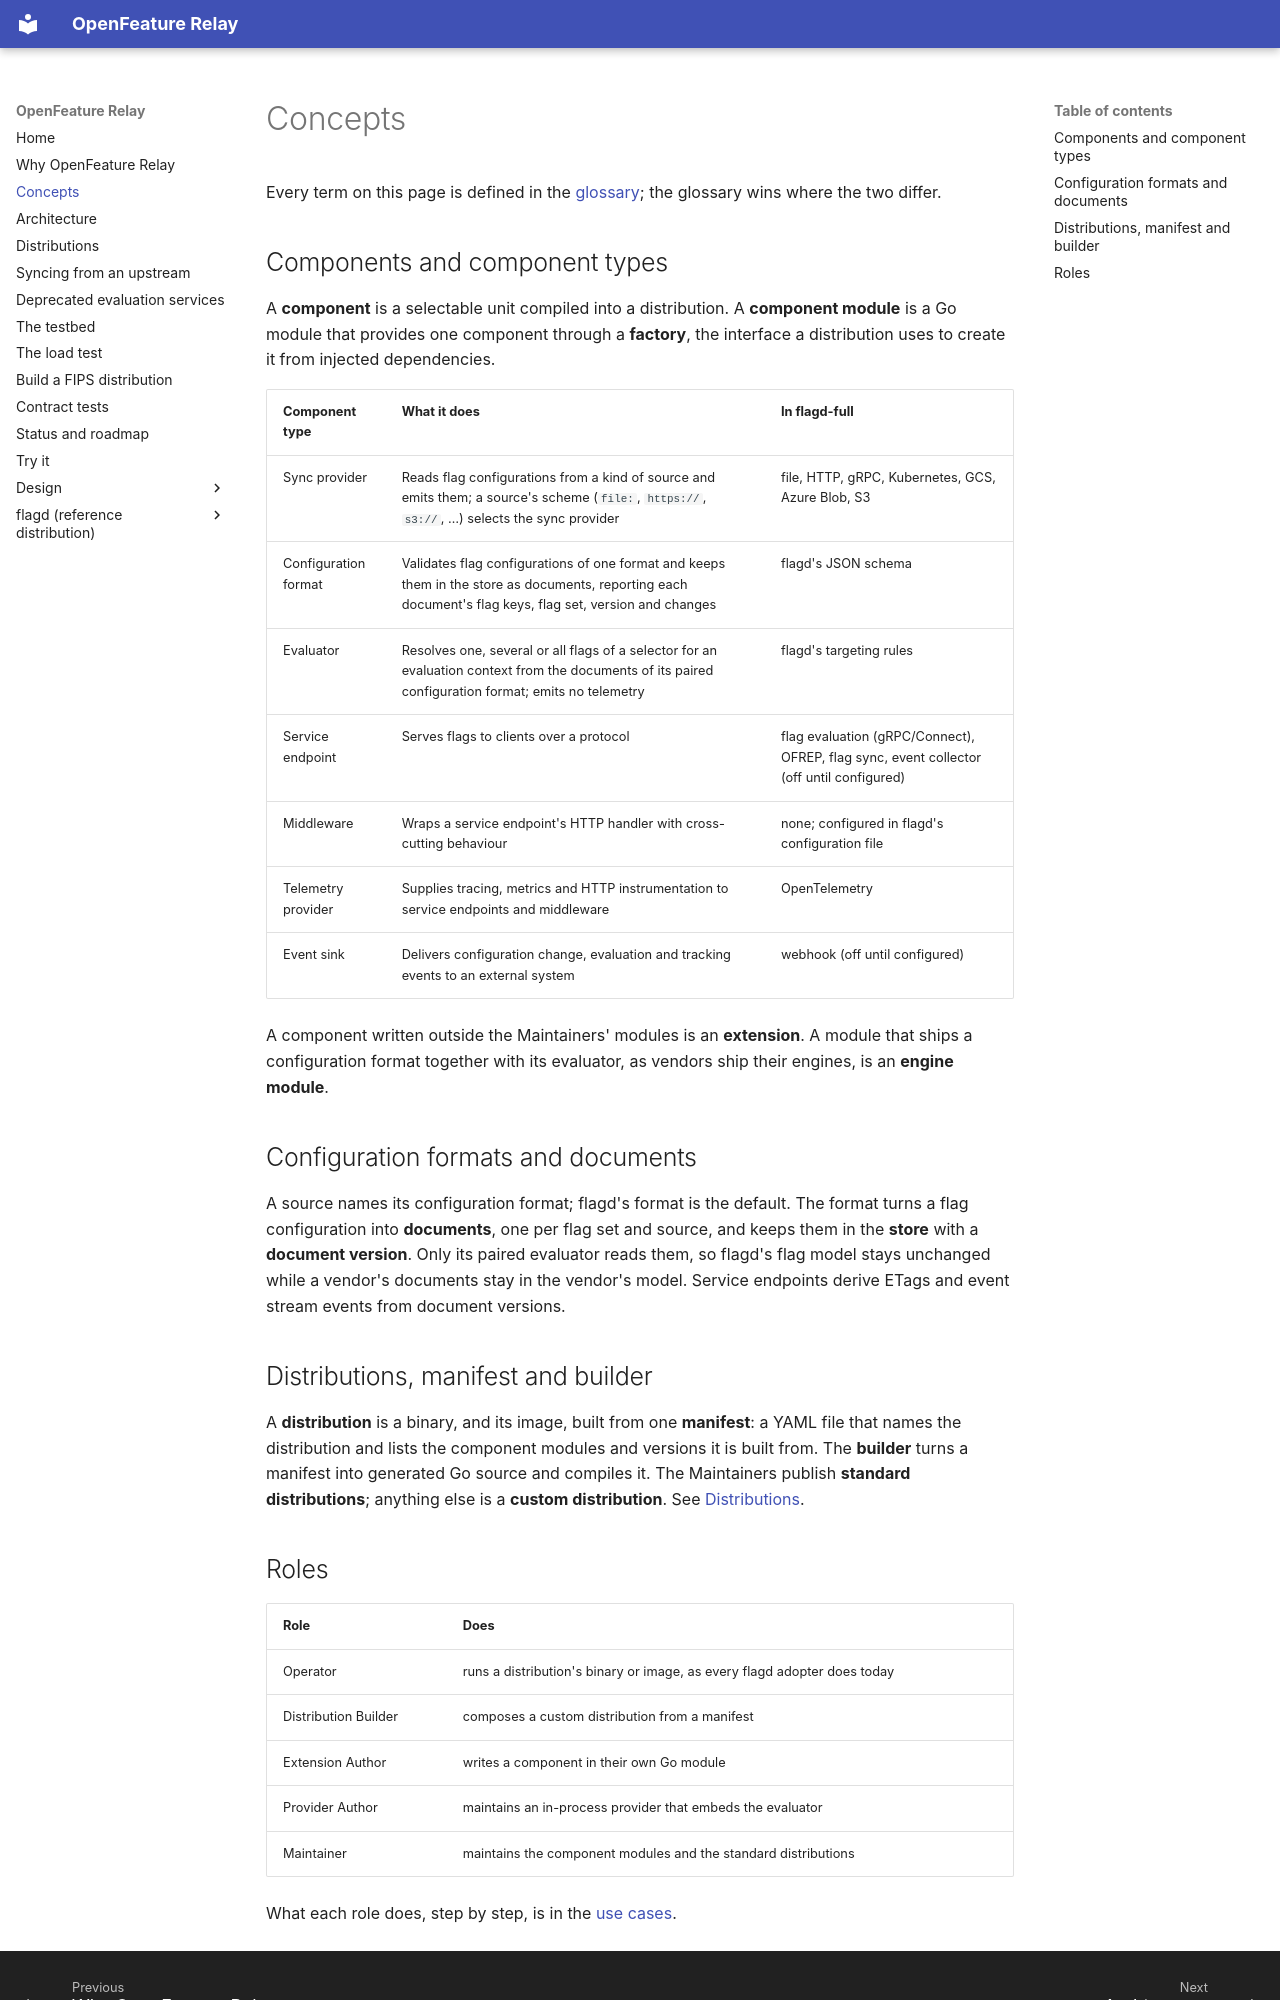

repository: open-feature-forking/openfeature-relay · page: relay/concepts/index.html · generator: mkdocs

---
description: Components, component types, distributions and the builder
---

# Concepts

Every term on this page is defined in the [glossary](../glossary.md); the glossary wins where the two differ.

## Components and component types

A **component** is a selectable unit compiled into a distribution.
A **component module** is a Go module that provides one component through a **factory**, the interface a distribution uses to create it from injected dependencies.

| Component type | What it does | In flagd-full |
|----------------|--------------|---------------|
| Sync provider | Reads flag configurations from a kind of source and emits them; a source's scheme (`file:`, `https://`, `s3://`, …) selects the sync provider | file, HTTP, gRPC, Kubernetes, GCS, Azure Blob, S3 |
| Configuration format | Validates flag configurations of one format and keeps them in the store as documents, reporting each document's flag keys, flag set, version and changes | flagd's JSON schema |
| Evaluator | Resolves one, several or all flags of a selector for an evaluation context from the documents of its paired configuration format; emits no telemetry | flagd's targeting rules |
| Service endpoint | Serves flags to clients over a protocol | flag evaluation (gRPC/Connect), OFREP, flag sync, event collector (off until configured) |
| Middleware | Wraps a service endpoint's HTTP handler with cross-cutting behaviour | none; configured in flagd's configuration file |
| Telemetry provider | Supplies tracing, metrics and HTTP instrumentation to service endpoints and middleware | OpenTelemetry |
| Event sink | Delivers configuration change, evaluation and tracking events to an external system | webhook (off until configured) |

A component written outside the Maintainers' modules is an **extension**.
A module that ships a configuration format together with its evaluator, as vendors ship their engines, is an **engine module**.

## Configuration formats and documents

A source names its configuration format; flagd's format is the default.
The format turns a flag configuration into **documents**, one per flag set and source, and keeps them in the **store** with a **document version**.
Only its paired evaluator reads them, so flagd's flag model stays unchanged while a vendor's documents stay in the vendor's model.
Service endpoints derive ETags and event stream events from document versions.

## Distributions, manifest and builder

A **distribution** is a binary, and its image, built from one **manifest**: a YAML file that names the distribution and lists the component modules and versions it is built from.
The **builder** turns a manifest into generated Go source and compiles it.
The Maintainers publish **standard distributions**; anything else is a **custom distribution**. See [Distributions](distributions.md).
